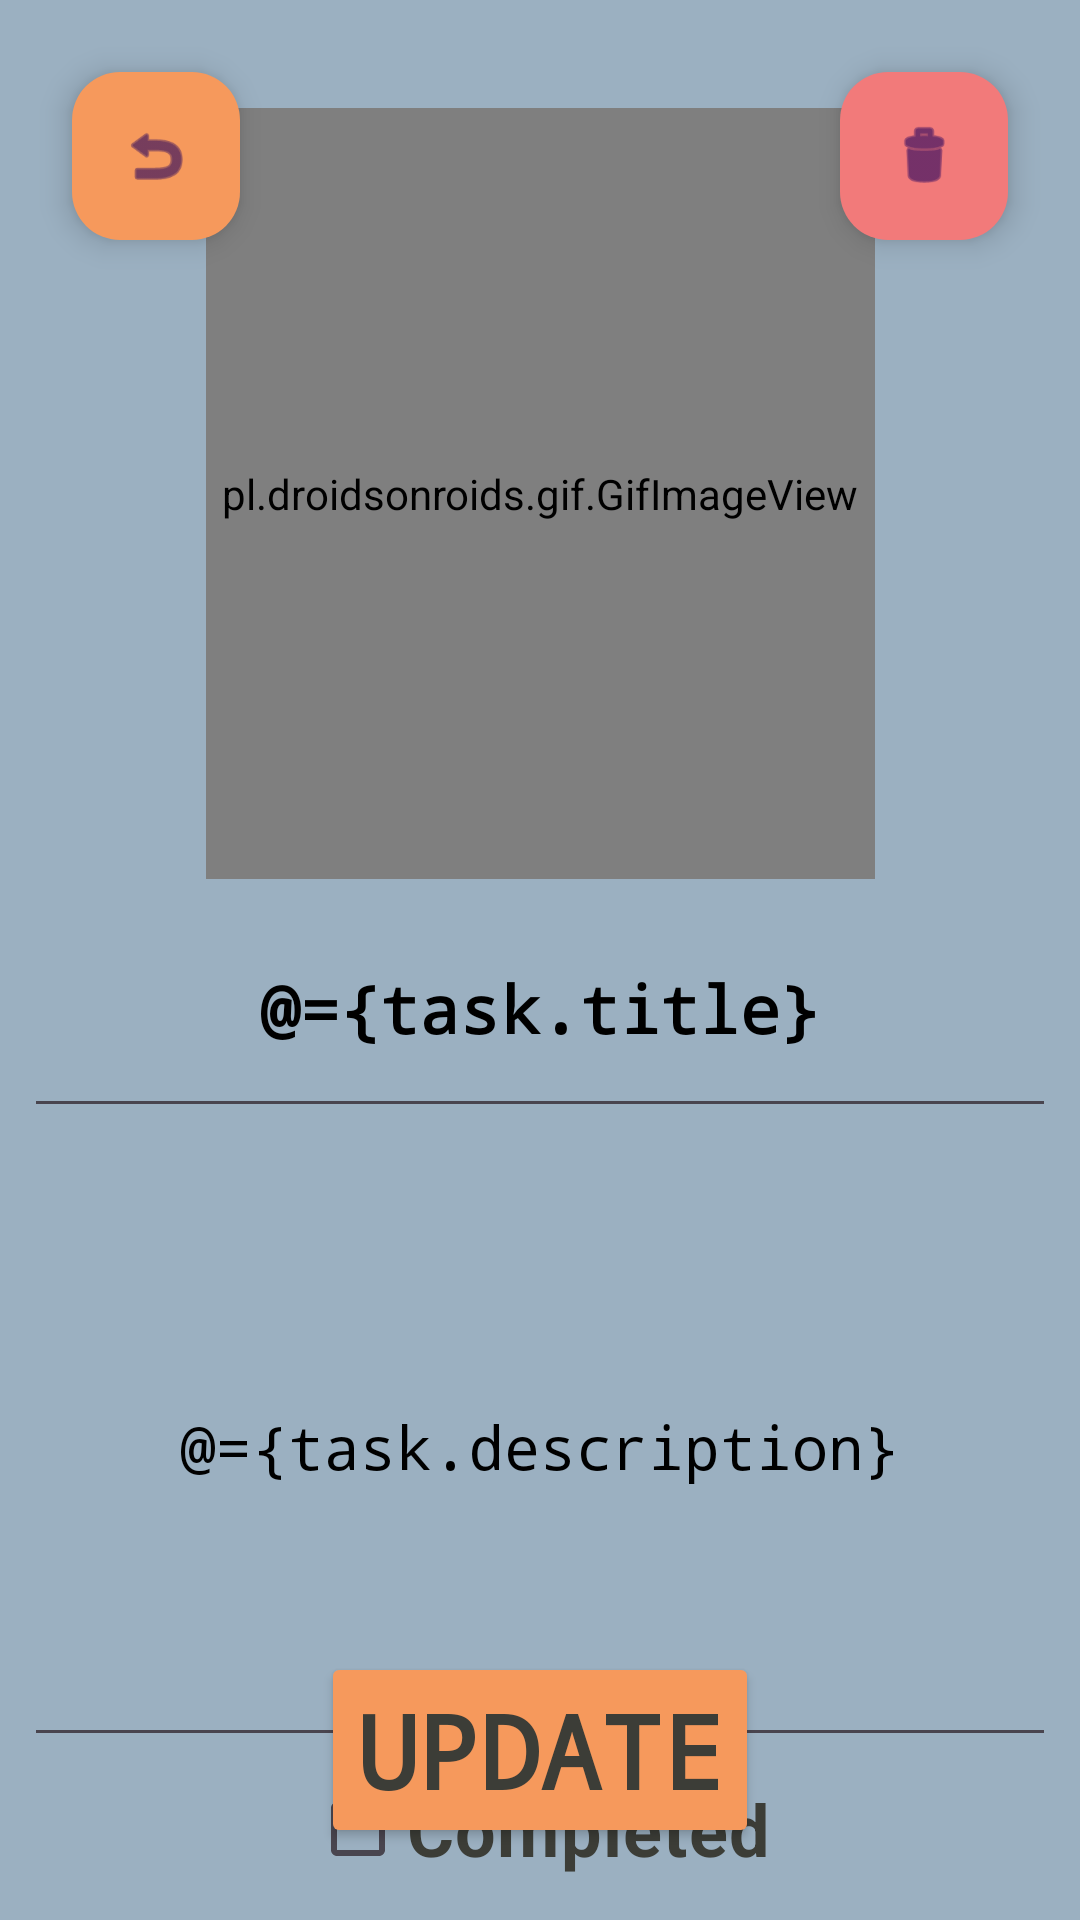

This screen was rendered from an Android layout file. Write that file and the resources it references.
<!-- AndroidManifest.xml: application theme Theme.Waddl -->
<!-- res/layout/activity_update_task.xml -->
<?xml version="1.0" encoding="utf-8"?>
<layout xmlns:android="http://schemas.android.com/apk/res/android"
    xmlns:app="http://schemas.android.com/apk/res-auto"
    xmlns:tools="http://schemas.android.com/tools">

    <data>
        <variable
            name="task"
            type="com.northcoders.gamboge.waddl.model.Task" />
        <variable
            name="clickHandler"
            type="com.northcoders.gamboge.waddl.ui.updatetaskactivity.UpdateTaskActivityClickHandler" />
    </data>

    <androidx.constraintlayout.widget.ConstraintLayout
        android:id="@+id/main"
        android:layout_width="match_parent"
        android:layout_height="match_parent"
        tools:context=".ui.updatetaskactivity.UpdateTaskActivity"
        android:background="@color/backgroundblue">

        <pl.droidsonroids.gif.GifImageView
            android:id="@+id/imageView"
            android:layout_width="223dp"
            android:layout_height="257dp"
            android:src="@drawable/jump"
            app:layout_constraintBottom_toBottomOf="parent"
            app:layout_constraintEnd_toEndOf="parent"
            app:layout_constraintStart_toStartOf="parent"
            app:layout_constraintTop_toTopOf="parent"
            app:layout_constraintVertical_bias="0.094" />

        <EditText
            android:id="@+id/editTitle"
            android:layout_width="0dp"
            android:layout_height="83dp"
            android:layout_marginStart="8dp"
            android:layout_marginEnd="8dp"
            android:fontFamily="monospace"
            android:hint="Enter title"
            android:minHeight="60dp"
            android:singleLine="true"
            android:text="@={task.title}"
            android:textAlignment="center"
            android:textColor="@color/black"
            android:textSize="22dp"
            android:textStyle="bold"
            app:layout_constraintEnd_toEndOf="parent"
            app:layout_constraintStart_toStartOf="parent"
            app:layout_constraintTop_toBottomOf="@+id/imageView" />

        <EditText
            android:id="@+id/edit_description"
            android:layout_width="0dp"
            android:layout_height="wrap_content"
            android:layout_marginStart="8dp"
            android:layout_marginEnd="8dp"
            android:layout_marginBottom="24dp"
            android:fontFamily="monospace"
            android:hint="Enter description"
            android:maxLines="8"
            android:minHeight="60dp"
            android:minLines="8"
            android:text="@={task.description}"
            android:textAlignment="center"
            android:textColor="@color/black"
            android:textSize="20dp"
            app:layout_constraintBottom_toBottomOf="@+id/title"
            app:layout_constraintEnd_toEndOf="parent"
            app:layout_constraintStart_toStartOf="parent"
            app:layout_constraintTop_toBottomOf="@+id/editTitle" />

        <Button
            android:id="@+id/updateTaskButton"
            android:textColor="@color/darkergrey"
            android:fontFamily="monospace"
            app:strokeColor="@color/darkergrey"
            app:strokeWidth="4dp"
            android:backgroundTint="@color/originalorange"
            android:textStyle="bold"
            android:textSize="34dp"
            android:layout_width="wrap_content"
            android:layout_height="wrap_content"
            android:layout_marginBottom="24dp"
            android:onClick="@{clickHandler::updateTaskButtonClicked}"
            android:text="Update"
            app:layout_constraintBottom_toBottomOf="parent"
            app:layout_constraintEnd_toEndOf="parent"
            app:layout_constraintStart_toStartOf="parent" />

        <com.google.android.material.floatingactionbutton.FloatingActionButton
            android:id="@+id/backToMainButton"
            android:textColor="@color/pingugrey"
            app:strokeColor="@color/pingugrey"
            app:strokeWidth="4dp"
            android:backgroundTint="@color/originalorange"
            android:layout_width="wrap_content"
            android:layout_height="wrap_content"
            android:layout_marginStart="24dp"
            android:layout_marginTop="24dp"
            android:clickable="true"
            android:onClick="@{clickHandler::backToMainActivityButtonClicked}"
            app:layout_constraintStart_toStartOf="parent"
            app:layout_constraintTop_toTopOf="parent"
            app:srcCompat="@android:drawable/ic_menu_revert" />

        <com.google.android.material.floatingactionbutton.FloatingActionButton
            android:id="@+id/floatingActionButton"
            android:layout_width="wrap_content"
            android:layout_height="wrap_content"
            android:layout_marginTop="24dp"
            android:layout_marginEnd="24dp"
            android:backgroundTint="@color/originalred"
            android:clickable="true"
            android:onClick="@{clickHandler::deleteButtonClicked}"
            app:layout_constraintEnd_toEndOf="parent"
            app:layout_constraintTop_toTopOf="parent"
            app:srcCompat="@android:drawable/ic_menu_delete" />

        <CheckBox
            android:id="@+id/radioButton"
            android:layout_width="wrap_content"
            android:layout_height="wrap_content"
            android:outlineAmbientShadowColor="@color/penguinorange"
            android:outlineSpotShadowColor="@color/penguinorange"
            android:shadowColor="@color/penguinorange"
            android:text="Completed"
            android:textColor="@color/darkergrey"
            android:textColorHighlight="@color/penguinorange"
            android:textColorHint="@color/penguinorange"
            android:textColorLink="@color/penguinorange"
            android:textSize="24sp"
            android:textStyle="bold"
            app:layout_constraintEnd_toEndOf="parent"
            app:layout_constraintStart_toStartOf="parent"
            app:layout_constraintTop_toBottomOf="@+id/edit_description"
            app:useMaterialThemeColors="false" />

    </androidx.constraintlayout.widget.ConstraintLayout>
</layout>
<!-- resources referenced by this layout -->
<resources>
  <color name="backgroundblue">#9BB0C1</color>
  <color name="black">#FF000000</color>
  <color name="darkergrey">#3C3D37</color>
  <color name="originalorange">#F6995C</color>
  <color name="originalred">#F27A7A</color>
  <color name="penguinorange">#DA6920</color>
  <color name="pingugrey">#555555</color>
  <!-- drawable jump: gif bitmap (drawable, 2733 bytes) -->
  <style name="Theme.Waddl" parent="Base.Theme.Waddl" />
  <style name="Base.Theme.Waddl" parent="Theme.Material3.DayNight.NoActionBar">
          
          
  
      </style>
</resources>
